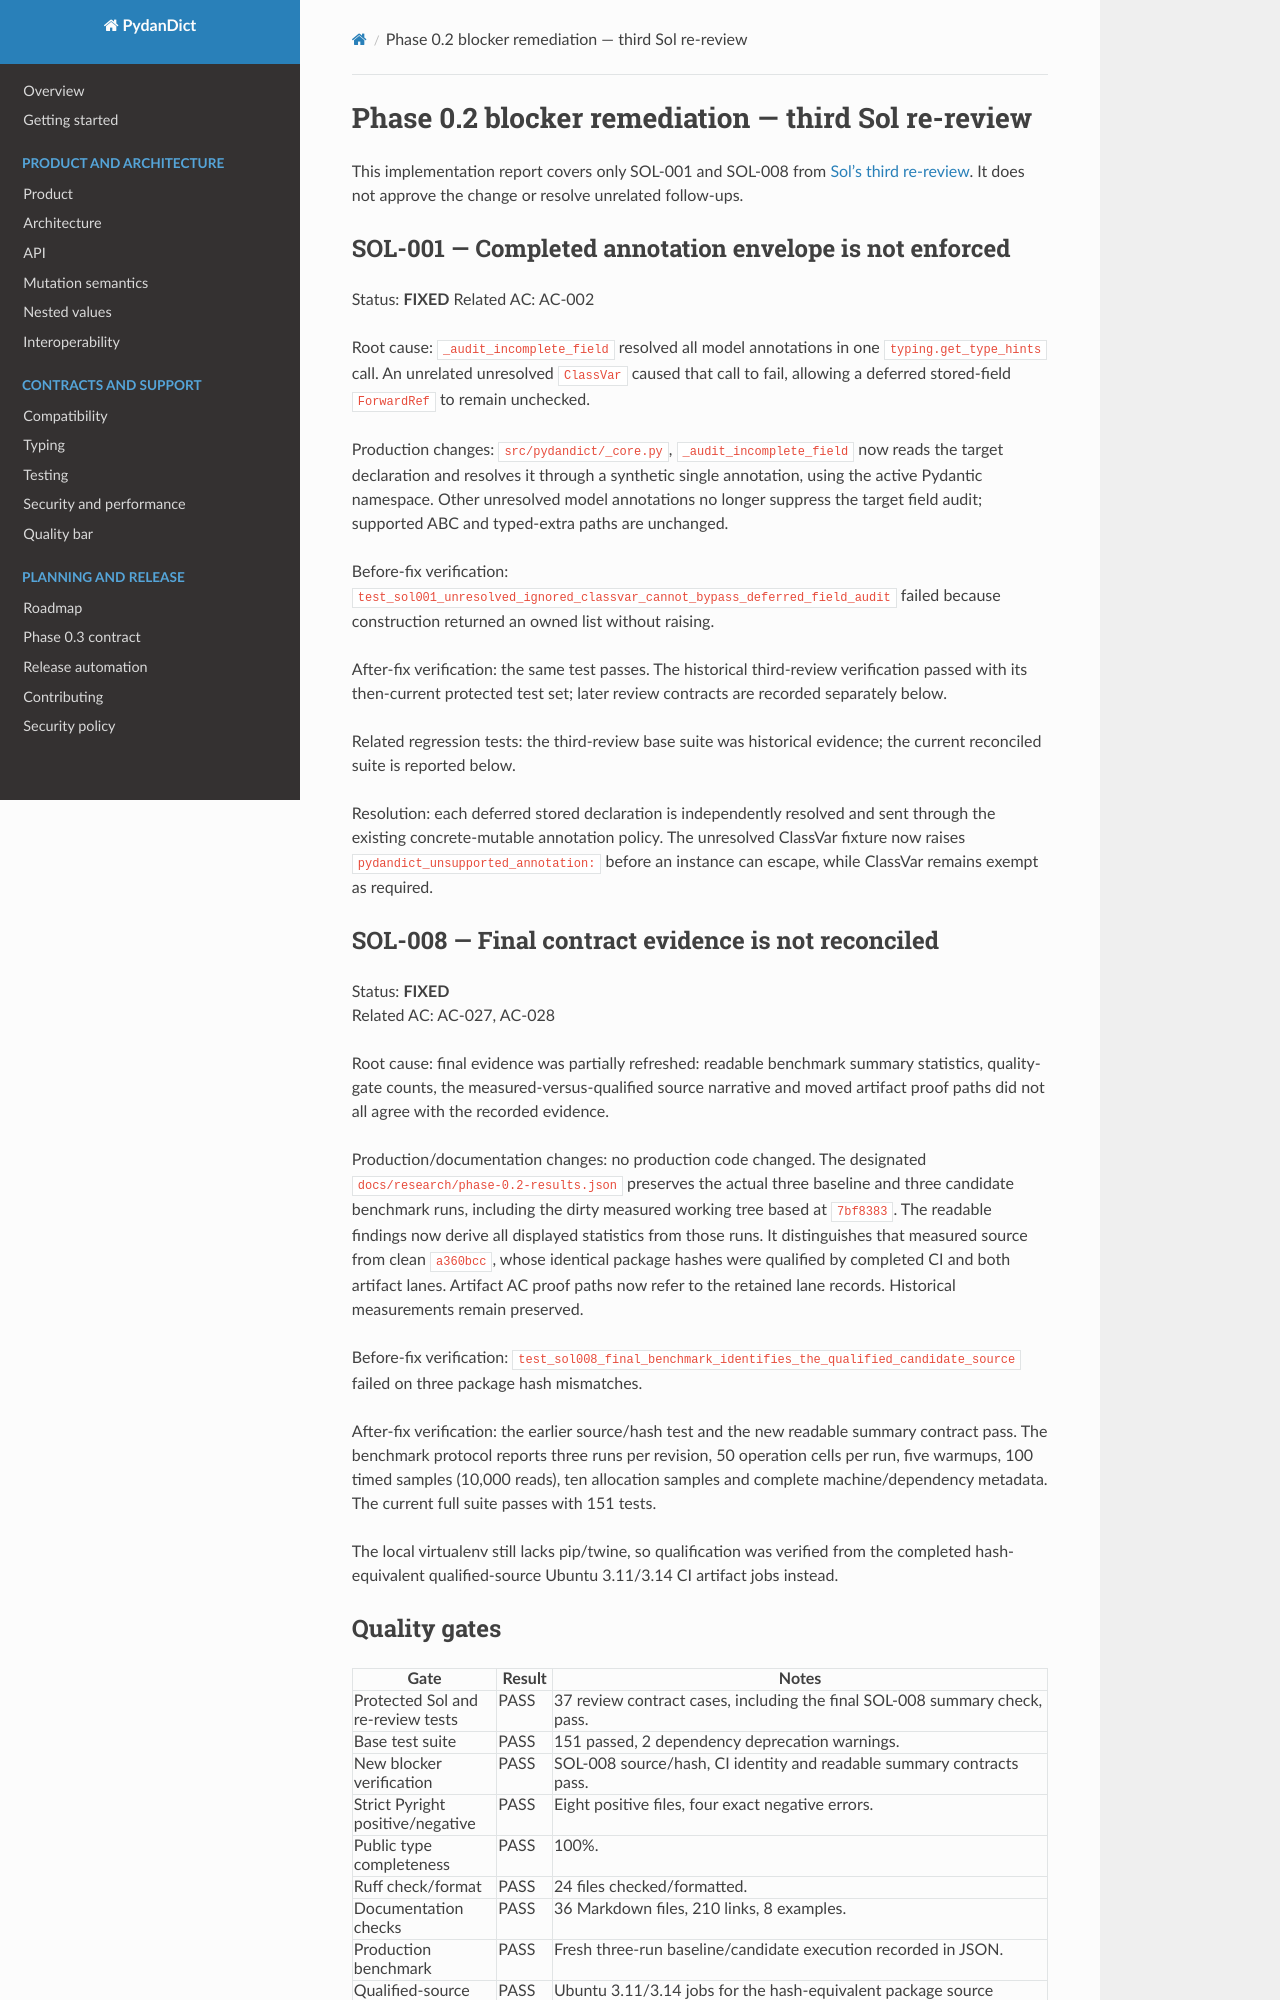

repository: eddiethedean/pydandict · page: research/phase-0.2-remediation-rereview-3/index.html · generator: mkdocs

# Phase 0.2 blocker remediation — third Sol re-review

This implementation report covers only SOL-001 and SOL-008 from
[Sol’s third re-review](../reviews/phase-0.2-rereview-3.md). It does not approve
the change or resolve unrelated follow-ups.

## SOL-001 — Completed annotation envelope is not enforced

Status: **FIXED**
Related AC: AC-002

Root cause: `_audit_incomplete_field` resolved all model annotations in one
`typing.get_type_hints` call. An unrelated unresolved `ClassVar` caused that
call to fail, allowing a deferred stored-field `ForwardRef` to remain unchecked.

Production changes: `src/pydandict/_core.py`, `_audit_incomplete_field` now reads
the target declaration and resolves it through a synthetic single annotation,
using the active Pydantic namespace. Other unresolved model annotations no
longer suppress the target field audit; supported ABC and typed-extra paths are
unchanged.

Before-fix verification: `test_sol001_unresolved_ignored_classvar_cannot_bypass_deferred_field_audit`
failed because construction returned an owned list without raising.

After-fix verification: the same test passes. The historical third-review
verification passed with its then-current protected test set; later review
contracts are recorded separately below.

Related regression tests: the third-review base suite was historical evidence;
the current reconciled suite is reported below.

Resolution: each deferred stored declaration is independently resolved and sent
through the existing concrete-mutable annotation policy. The unresolved ClassVar
fixture now raises `pydandict_unsupported_annotation:` before an instance can
escape, while ClassVar remains exempt as required.

## SOL-008 — Final contract evidence is not reconciled

Status: **FIXED**  
Related AC: AC-027, AC-028

Root cause: final evidence was partially refreshed: readable benchmark summary
statistics, quality-gate counts, the measured-versus-qualified source narrative
and moved artifact proof paths did not all agree with the recorded evidence.

Production/documentation changes: no production code changed. The designated
`docs/research/phase-0.2-results.json` preserves the actual three baseline and
three candidate benchmark runs, including the dirty measured working tree based
at `7bf8383`. The readable findings now derive all displayed statistics from
those runs. It distinguishes that measured source from clean `a360bcc`, whose
identical package hashes were qualified by completed CI and both artifact lanes.
Artifact AC proof paths now refer to the retained lane records. Historical
measurements remain preserved.

Before-fix verification: `test_sol008_final_benchmark_identifies_the_qualified_candidate_source`
failed on three package hash mismatches.

After-fix verification: the earlier source/hash test and the new readable
summary contract pass. The benchmark protocol reports three runs per revision,
50 operation cells per run, five warmups, 100 timed samples (10,000 reads), ten
allocation samples and complete machine/dependency metadata. The current full
suite passes with 151 tests.

The local virtualenv still lacks pip/twine, so qualification was verified from
the completed hash-equivalent qualified-source Ubuntu 3.11/3.14 CI artifact
jobs instead.
